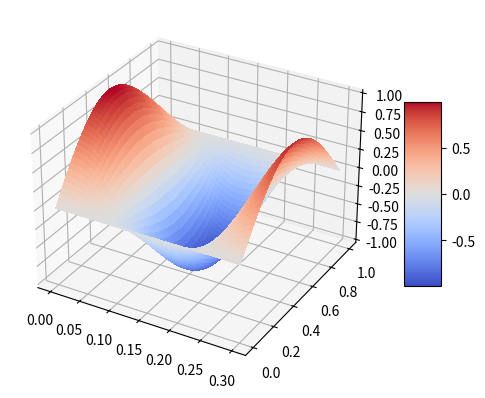

The matplotlib source for this figure:
import numpy as np
from numpy import cos, sin, cosh, sinh
from random import uniform
import matplotlib.pyplot as plt
from matplotlib import cm
from mpl_toolkits.mplot3d import Axes3D

w = np.arange(1, 2)

def cal_ui(x, t, w):
    ui = np.sin(w*np.pi*x) * np.cos(2*(w*np.pi)**2*t)
    return ui

def cal_u(x, t, w):
    xx, tt, ww = np.meshgrid(x, t, w, sparse=True)
    u = cal_ui(xx, tt, ww)
    rand = 1 #np.random.uniform(-1, 1, len(w)) #/ w
    return np.sum(u * rand, axis=2)

def display_fig(x, t, z):
    fig = plt.figure()
    ax = fig.add_subplot(111, projection='3d')

    X, T = np.meshgrid(x, t)
    surf = ax.plot_surface(T, X, z, cmap=cm.coolwarm,
                       linewidth=0, antialiased=False)

    fig.colorbar(surf, shrink=0.5, aspect=5)
    
    plt.show()

def save_data(x, t, u):
    X, T = np.meshgrid(x, t)
    X = X.flatten()[:,None]
    T = T.flatten()[:,None]
    U = u.flatten()[:,None]
    data = np.concatenate([X, T, U], axis=1)
    np.savetxt('data.txt', data)

if __name__ == "__main__":
    x = np.linspace(0, 1, 300)
    t = np.linspace(0, 0.3, 300)
    u = cal_u(x, t, w[:])
    print(u.shape)
    
    save_data(x, t, u)
    display_fig(x, t, u)